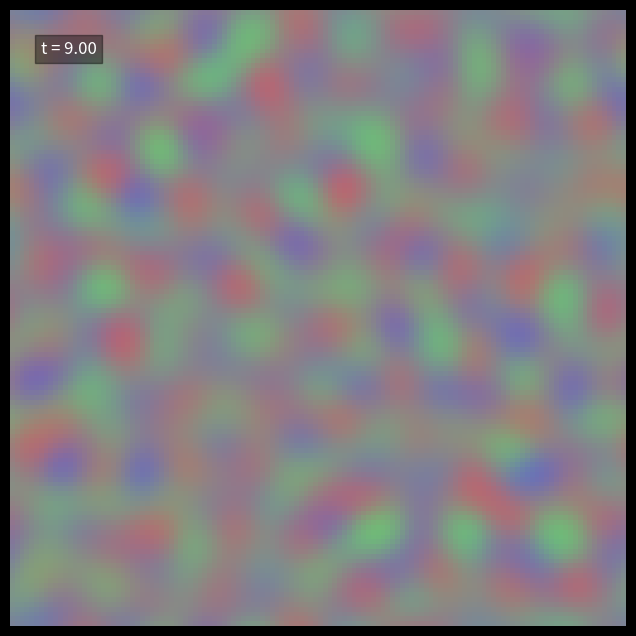

Reproduce this figure in Python. (Note: this script raises an exception after producing the figure.)
import numpy as np
import matplotlib.pyplot as plt
from matplotlib.colors import to_rgb
from tqdm import tqdm
from matplotlib.animation import FuncAnimation, PillowWriter

def laplacian(u):
    return (
        np.roll(u, 1, axis=0) + np.roll(u, -1, axis=0) +
        np.roll(u, 1, axis=1) + np.roll(u, -1, axis=1) -
        4 * u
    )

def W(t, tf, k):
    return 1/(1+np.exp(-k*(t-tf)))

def compute_rgb(c1, c2, c3):
    color1 = np.array(to_rgb("#FF4545"))
    color2 = np.array(to_rgb("#55F863"))
    color3 = np.array(to_rgb("#4545FF"))
    rgb_image = (
        c1[..., None] * color1 +
        c2[..., None] * color2 +
        c3[..., None] * color3
    )
    return np.clip(rgb_image, 0, 1)

np.random.seed(0)
N = 128
dirichlet_samples = np.random.dirichlet([1, 1, 1], size=(N, N))
c1, c2 = dirichlet_samples[..., 0], dirichlet_samples[..., 1]
gamma, dt, steps = 3, 0.0025, 10000
save_every = 50

fig, ax = plt.subplots(figsize=(8, 8), facecolor='black')
img = ax.imshow(np.zeros((N, N, 3)), origin="lower")
time_text = ax.text(0.05, 0.95, '', transform=ax.transAxes, color='white',
                    fontsize=12, verticalalignment='top', bbox=dict(facecolor='black', alpha=0.4))
ax.axis('off')

frames = []

def update(frame_idx):
    global c1, c2
    for _ in range(save_every):
        t = frame_idx * save_every * dt
        c3 = 1 - c1 - c2
        c1_laplace = laplacian(c1)
        c2_laplace = laplacian(c2)
        c3_laplace = laplacian(c3)
        mu1 = 2 * c1 * (1 - c1) * (1 - 2 * c1) - gamma * c1_laplace
        mu2 = 2 * c2 * (1 - c2) * (1 - 2 * c2) - gamma * c2_laplace
        mu3 = 2 * c3 * (1 - c3) * (1 - 2 * c3) - gamma * c3_laplace
        c1 += dt * (2 * laplacian(mu1) - laplacian(mu2) - laplacian(mu3))
        c2 += dt * (2 * laplacian(mu2) - laplacian(mu1) - laplacian(mu3) + 1e-2 * c3)
    c3 = 1 - c1 - c2
    rgb = compute_rgb(c1, c2, c3)
    img.set_data(rgb)
    time_text.set_text(f't = {frame_idx * save_every * dt:.2f}')
    return [img, time_text]

total_frames = steps // save_every

ani = FuncAnimation(fig, update, frames=tqdm(range(total_frames)), blit=True)
ani.save("attempt.mp4", fps=40, dpi=300)
